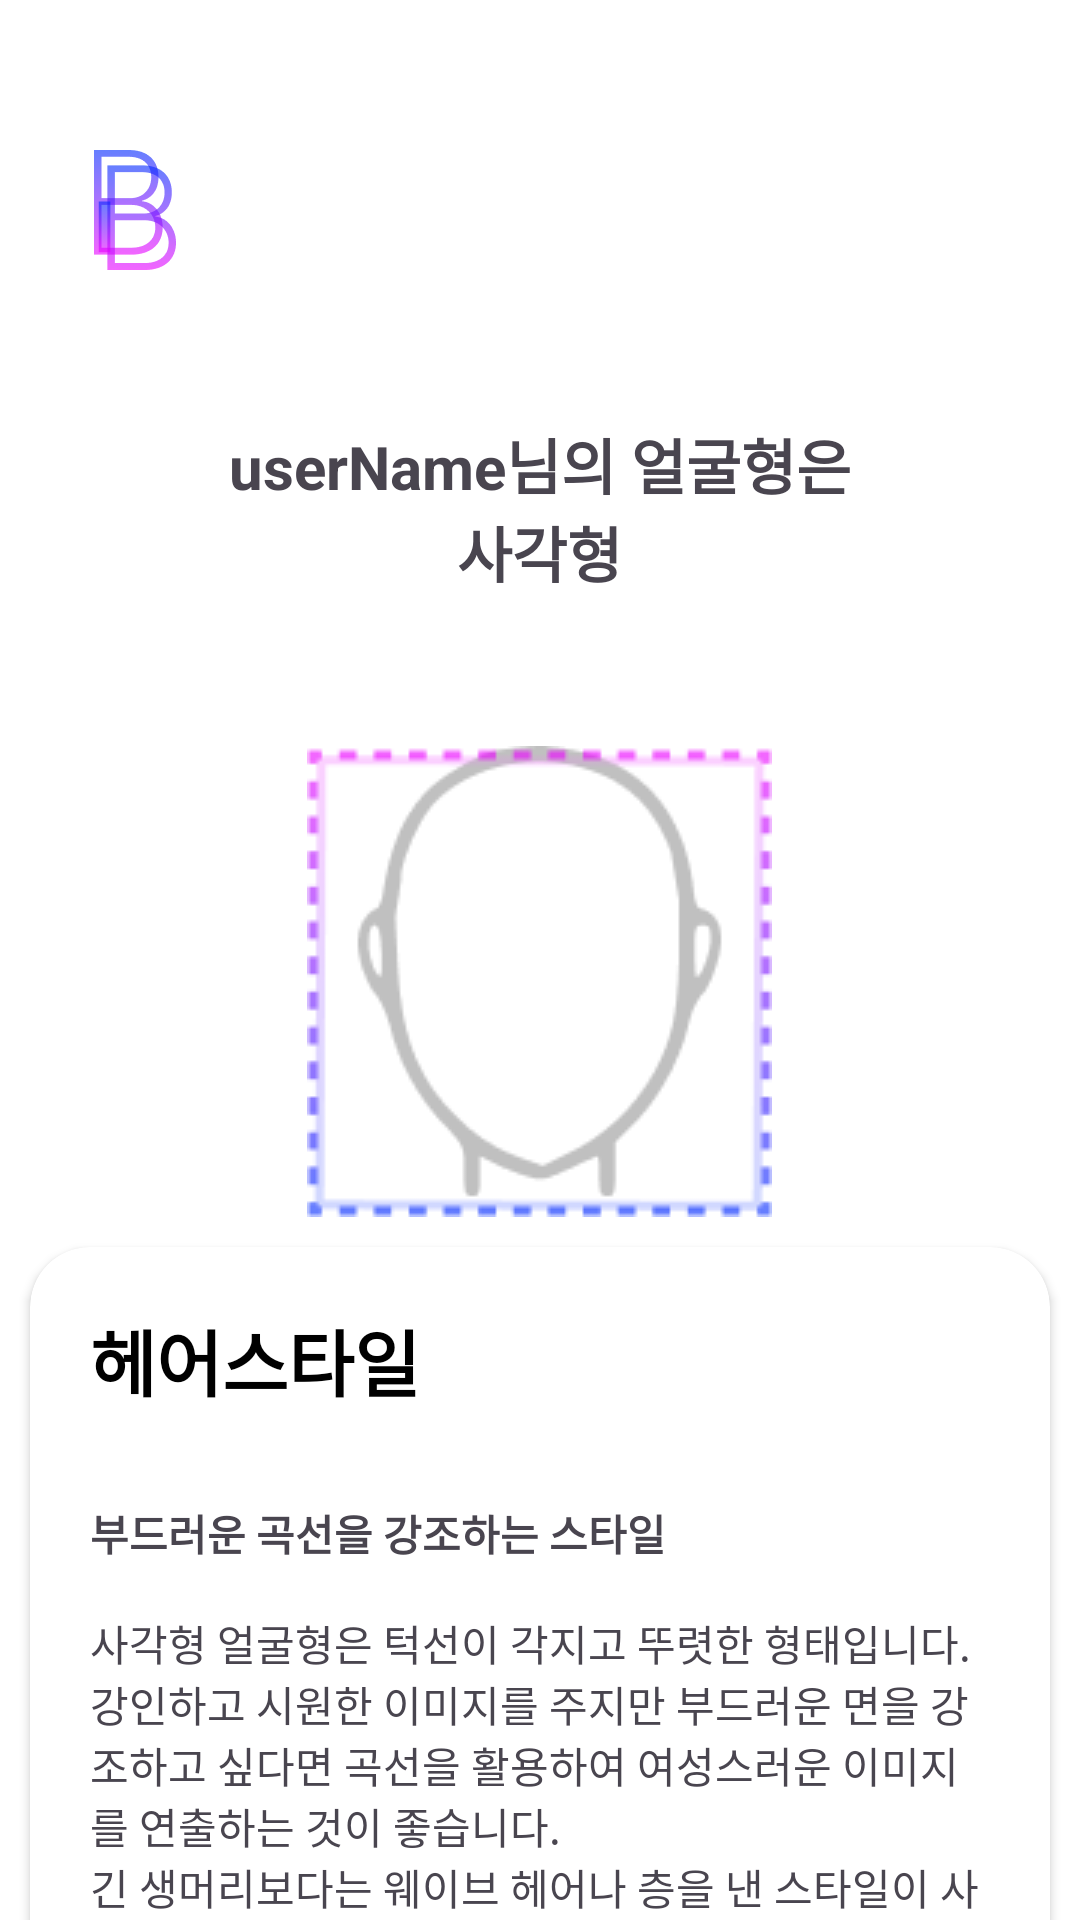

Write the Android layout XML for this screen, with the resource values it uses.
<!-- AndroidManifest.xml: application theme Theme.BornToBe -->
<!-- res/layout/activity_result_square.xml -->
<?xml version="1.0" encoding="utf-8"?>
<androidx.constraintlayout.widget.ConstraintLayout xmlns:android="http://schemas.android.com/apk/res/android"
    xmlns:app="http://schemas.android.com/apk/res-auto"
    xmlns:tools="http://schemas.android.com/tools"
    android:id="@+id/square"
    android:layout_width="match_parent"
    android:layout_height="match_parent"
    android:background="@color/white"
    tools:context=".ResultActivity">

    
    <ImageView
        android:id="@+id/activity_result_logo"
        android:layout_width="30dp"
        android:layout_height="40dp"
        android:layout_marginStart="30dp"
        android:layout_marginTop="50dp"
        android:importantForAccessibility="no"
        android:src="@drawable/ic_logo_01"
        app:layout_constraintBottom_toTopOf="@+id/activity_result_scroll"
        app:layout_constraintStart_toStartOf="parent"
        app:layout_constraintTop_toTopOf="parent" />

    
    <ScrollView
        android:id="@+id/activity_result_scroll"
        android:layout_width="match_parent"
        android:layout_height="0dp"
        android:layout_marginTop="30dp"
        android:scrollbars="none"
        app:layout_constraintBottom_toBottomOf="parent"
        app:layout_constraintEnd_toEndOf="parent"
        app:layout_constraintStart_toStartOf="parent"
        app:layout_constraintTop_toBottomOf="@+id/activity_result_logo">

        <LinearLayout
            android:layout_width="match_parent"
            android:layout_height="wrap_content"
            android:gravity="center"
            android:orientation="vertical">

            
            <LinearLayout
                android:id="@+id/activity_result_llTitle"
                android:layout_width="wrap_content"
                android:layout_height="wrap_content"
                android:layout_marginTop="20dp"
                android:gravity="center"
                android:orientation="vertical"
                app:layout_constraintBottom_toTopOf="@+id/activity_result_scroll"
                app:layout_constraintEnd_toEndOf="parent"
                app:layout_constraintStart_toStartOf="parent"
                app:layout_constraintTop_toBottomOf="@+id/activity_result_logo">


                <LinearLayout
                    android:layout_width="wrap_content"
                    android:layout_height="wrap_content">

                    <TextView
                        android:id="@+id/square_tvUserName"
                        android:layout_width="wrap_content"
                        android:layout_height="wrap_content"
                        android:text="@string/activity_result_userName"
                        android:textSize="20sp"
                        android:textStyle="bold" />

                    <TextView
                        android:id="@+id/activity_result_tv"
                        android:layout_width="wrap_content"
                        android:layout_height="wrap_content"
                        android:text="@string/activity_result_stringFace"
                        android:textSize="20sp"
                        android:textStyle="bold" />

                </LinearLayout>

                <TextView
                    android:id="@+id/activity_result_tvResult"
                    android:layout_width="wrap_content"
                    android:layout_height="wrap_content"
                    android:text="@string/activity_result_square"
                    android:textSize="20sp"
                    android:textStyle="bold" />

                <ImageView
                    android:id="@+id/activity_result_ivResult"
                    android:layout_width="wrap_content"
                    android:layout_height="wrap_content"
                    android:layout_marginTop="50dp"
                    android:importantForAccessibility="no"
                    app:srcCompat="@drawable/ic_result_square" />

            </LinearLayout>

            
            
            
            
            
            

            
            
            
            


            
            
            
            
            
            
            
            
            
            

            
            
            
            
            
            

            

            

            
            <androidx.cardview.widget.CardView
                android:layout_width="match_parent"
                android:layout_height="wrap_content"
                android:layout_margin="10dp"
                app:cardCornerRadius="20dp">

                <LinearLayout
                    android:layout_width="match_parent"
                    android:layout_height="wrap_content"
                    android:orientation="vertical">

                    <TextView
                        android:layout_width="wrap_content"
                        android:layout_height="wrap_content"
                        android:layout_marginStart="10dp"
                        android:layout_marginTop="10dp"
                        android:padding="10dp"
                        android:text="@string/activity_result_title06"
                        android:textColor="@color/black"
                        android:textSize="24sp"
                        android:textStyle="bold" />

                    <TextView
                        android:id="@+id/activity_result_tvHair"
                        android:layout_width="wrap_content"
                        android:layout_height="wrap_content"
                        android:padding="20dp"
                        android:text="@string/activity_result_square_hair" />

                </LinearLayout>

            </androidx.cardview.widget.CardView>

            
            <androidx.cardview.widget.CardView
                android:layout_width="match_parent"
                android:layout_height="wrap_content"
                android:layout_margin="10dp"
                app:cardCornerRadius="20dp">

                <LinearLayout
                    android:layout_width="match_parent"
                    android:layout_height="wrap_content"
                    android:orientation="vertical">

                    <TextView
                        android:layout_width="wrap_content"
                        android:layout_height="wrap_content"
                        android:layout_marginStart="10dp"
                        android:layout_marginTop="10dp"
                        android:padding="10dp"
                        android:text="@string/activity_result_title07"
                        android:textColor="@color/black"
                        android:textSize="24sp"
                        android:textStyle="bold" />

                    <TextView
                        android:id="@+id/activity_result_tvMakeup"
                        android:layout_width="wrap_content"
                        android:layout_height="wrap_content"
                        android:padding="20dp"
                        android:text="@string/activity_result_square_makeup" />

                </LinearLayout>

            </androidx.cardview.widget.CardView>

            
            <androidx.cardview.widget.CardView
                android:layout_width="match_parent"
                android:layout_height="wrap_content"
                android:layout_margin="10dp"
                app:cardCornerRadius="20dp">

                <LinearLayout
                    android:layout_width="match_parent"
                    android:layout_height="wrap_content"
                    android:orientation="vertical">

                    <TextView
                        android:layout_width="wrap_content"
                        android:layout_height="wrap_content"
                        android:layout_marginStart="10dp"
                        android:layout_marginTop="10dp"
                        android:padding="10dp"
                        android:text="@string/activity_result_title08"
                        android:textColor="@color/black"
                        android:textSize="24sp"
                        android:textStyle="bold" />

                    <ImageView
                        android:id="@+id/activity_result_ivEyebrowImage"
                        android:layout_width="300dp"
                        android:layout_height="298dp"
                        android:src="@drawable/img_result_square_eyebrow"
                        android:layout_gravity="center" />


                    <TextView
                        android:id="@+id/activity_result_tvEyebrow"
                        android:layout_width="wrap_content"
                        android:layout_height="wrap_content"
                        android:padding="20dp"
                        android:text="@string/activity_result_square_eyebrow" />

                </LinearLayout>

            </androidx.cardview.widget.CardView>

        </LinearLayout>

    </ScrollView>

    
</androidx.constraintlayout.widget.ConstraintLayout>
<!-- resources referenced by this layout -->
<resources>
  <color name="black">#FF000000</color>
  <color name="white">#FFFFFFFF</color>
  <!-- drawable ic_logo_01: png bitmap (drawable, 8861 bytes) -->
  <!-- drawable ic_result_square: png bitmap (drawable, 8055 bytes) -->
  <string name="activity_result_square">사각형</string>
  <string name="activity_result_square_eyebrow">
          직선형 눈썹보다는 살짝 곡선이 들어간 부드러운 눈썹 모양이 각진 얼굴선을 보완해 줍니다.
      </string>
  <string name="activity_result_square_hair">
  
          <b>부드러운 곡선을 강조하는 스타일</b>
  
          \n\n사각형 얼굴형은 턱선이 각지고 뚜렷한 형태입니다.
          \n강인하고 시원한 이미지를 주지만 부드러운 면을 강조하고 싶다면 곡선을 활용하여 여성스러운 이미지를 연출하는 것이 좋습니다.
          \n긴 생머리보다는 웨이브 헤어나 층을 낸 스타일이 사각형 얼굴형에 잘 어울립니다.
          \n앞머리를 활용하여 이마를 가리거나 옆 가르마 스타일로 얼굴을 갸름하게 보이도록 연출하는 것도 좋은 방법입니다.
      </string>
  <string name="activity_result_square_makeup">
          <b>부드러운 이미지 연출하기</b>
  
          \n\n사각형 얼굴은 턱선이 각져 보이는 얼굴형입니다.
          \n부드러운 이미지를 연출하기 위해 얼굴형을 둥글게 보이도록 메이크업하는 것이 중요합니다.
  
          \n\n💄섀딩: 턱선과 광대뼈 아래쪽에 섀딩을 넣어 턱선을 부드럽게 만들어줍니다.
          \n💄블러셔: 광대뼈 위쪽에 블러셔를 둥글게 펴 바르면 얼굴이 더욱 부드러워 보이는 효과를 줄 수 있습니다.
          \n💄립 메이크업: 입술 라인을 따라 립스틱을 바르고 중앙에 립글로스를 덧바르면 입술이 더욱 풍성해 보입니다.
      </string>
  <string name="activity_result_stringFace">님의 얼굴형은</string>
  <string name="activity_result_title01">설명</string>
  <string name="activity_result_title06">헤어스타일</string>
  <string name="activity_result_title07">메이크업</string>
  <string name="activity_result_title08">눈썹 스타일</string>
  <string name="activity_result_userName">userName</string>
  <string name="activity_result_wave_comment">
          가장 날씬하고 여리여리한 이미지를 갖는 골격입니다.
          \n어깨도 둥글고 얇은 편이라 어깨를 강조하는 프릴, 퍼프가 더해진 상의를 선택하면 왜소한 상체를 커버할 수 있죠.
          \n반면 오버핏 아우터는 왜소한 상체를 더욱 강조할 수 있으니 주의하세요.
          \n웨이브 체형은 허리가 다소 긴 편이라 짧은 상의와 하체가 길어 보이는 하이웨스트 팬츠 조합을 추천해요.
          \n볼륨감 있는 스타일링으로 전체적으로 평면적이고 완만한 체형을 입체감 있게 보완하면 장점을 더욱 극대화할 수 있습니다.
          \n페미닌하고 우아한 이미지를 지닌 웨이브 타입은 러프하고 드라이한 질감보다 윤기나는 헤어스타일이 잘 어울립니다.
          \n목과 쇄골 주위가 허전해 보일 수 있고, 바스트도 상대적으로 밑에 위치한 편이기 때문에 중단발 이상의 기장에 웨이브가 더해진 헤어를 추천해요.
      </string>
  <style name="Theme.BornToBe" parent="Base.Theme.BornToBe" />
  <style name="Base.Theme.BornToBe" parent="Theme.Material3.DayNight.NoActionBar">
          
          
      </style>
</resources>
